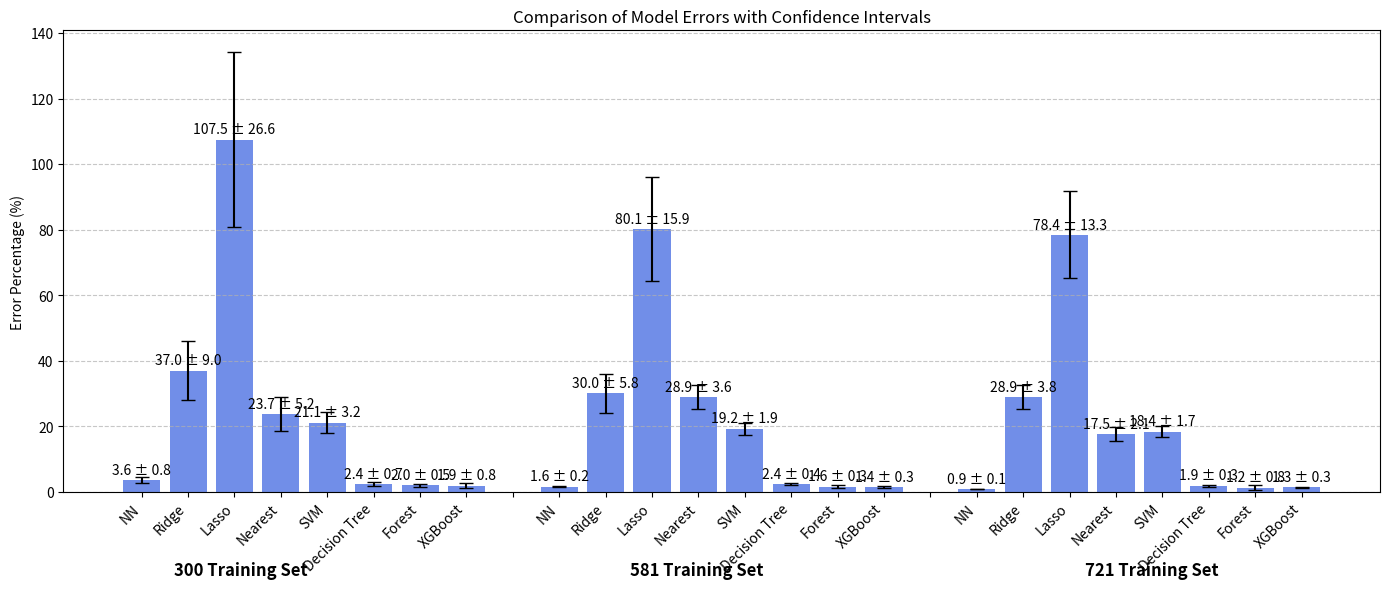

Source code (Python):
import numpy as np
import matplotlib.pyplot as plt

# Define model names
models = [
    "NN", "Ridge", "Lasso", "Nearest", "SVM",
    "Decision Tree", "Forest", "XGBoost",
    "",  # Spacer 1
    "NN", "Ridge", "Lasso", "Nearest", "SVM",
    "Decision Tree", "Forest", "XGBoost",
    "",  # Spacer 2
    "NN", "Ridge", "Lasso", "Nearest", "SVM",
    "Decision Tree", "Forest", "XGBoost"
]

# Error values
error_rates = [
    3.58, 36.97, 107.48, 23.67, 21.09, 
    2.38, 2.02, 1.88,
    np.nan,  # Spacer 1
    1.59, 30.04, 80.11, 28.86, 19.21,
    2.36, 1.61, 1.39,
    np.nan,  # Spacer 2
    0.87, 28.92, 78.39, 17.5, 18.36,
    1.88, 1.22, 1.32
]

# Confidence intervals
ci_minus = [
    0.79, 8.97, 26.6, 5.18, 3.21, 
    0.67, 0.47, 0.76,
    0,  # Spacer 1
    0.25, 5.85, 15.89, 3.62, 1.91, 
    0.39, 0.32, 0.26,
    0,  # Spacer 2
    0.12, 3.79, 13.27, 2.15, 1.69, 
    0.27, 0.75, 0.29
]
ci_plus = ci_minus  # Symmetric CI

error_bars = [ci_minus, ci_plus]

# Start plot
plt.figure(figsize=(14, 6))
bars = plt.bar(range(len(models)), error_rates, tick_label=models,
               color='royalblue', alpha=0.75,
               yerr=error_bars, capsize=5, error_kw=dict(lw=1.5))

# Add value labels (skip spacers)
for i, (bar, model_name) in enumerate(zip(bars, models)):
    if model_name != "" and not np.isnan(bar.get_height()):
        plt.text(bar.get_x() + bar.get_width() / 2,
                 bar.get_height() + 1,
                 f"{bar.get_height():.1f} ± {ci_plus[i]:.1f}",
                 ha='center', va='bottom', fontsize=10)

# Labels and title
plt.ylabel("Error Percentage (%)")
plt.title("Comparison of Model Errors with Confidence Intervals")

# X-ticks cleanup (leave spacers empty)
tick_labels = [label if label != "" else "" for label in models]
plt.xticks(ticks=range(len(models)), labels=tick_labels, rotation=45, ha="right")

# Add group labels
ax = plt.gca()
group_centers = [3.5, 12.5, 21.5]  # Index positions of each group center
group_labels = ["300 Training Set", "581 Training Set", "721 Training Set"]
relative_positions = [x / len(models) for x in group_centers]

for rel_x, label in zip(relative_positions, group_labels):
    ax.text(rel_x, -0.15, label,
            transform=ax.transAxes,
            ha='center', va='top',
            fontsize=12, fontweight='bold')

# Grid and layout
plt.grid(axis="y", linestyle="--", alpha=0.7)
plt.tight_layout()
plt.show()
